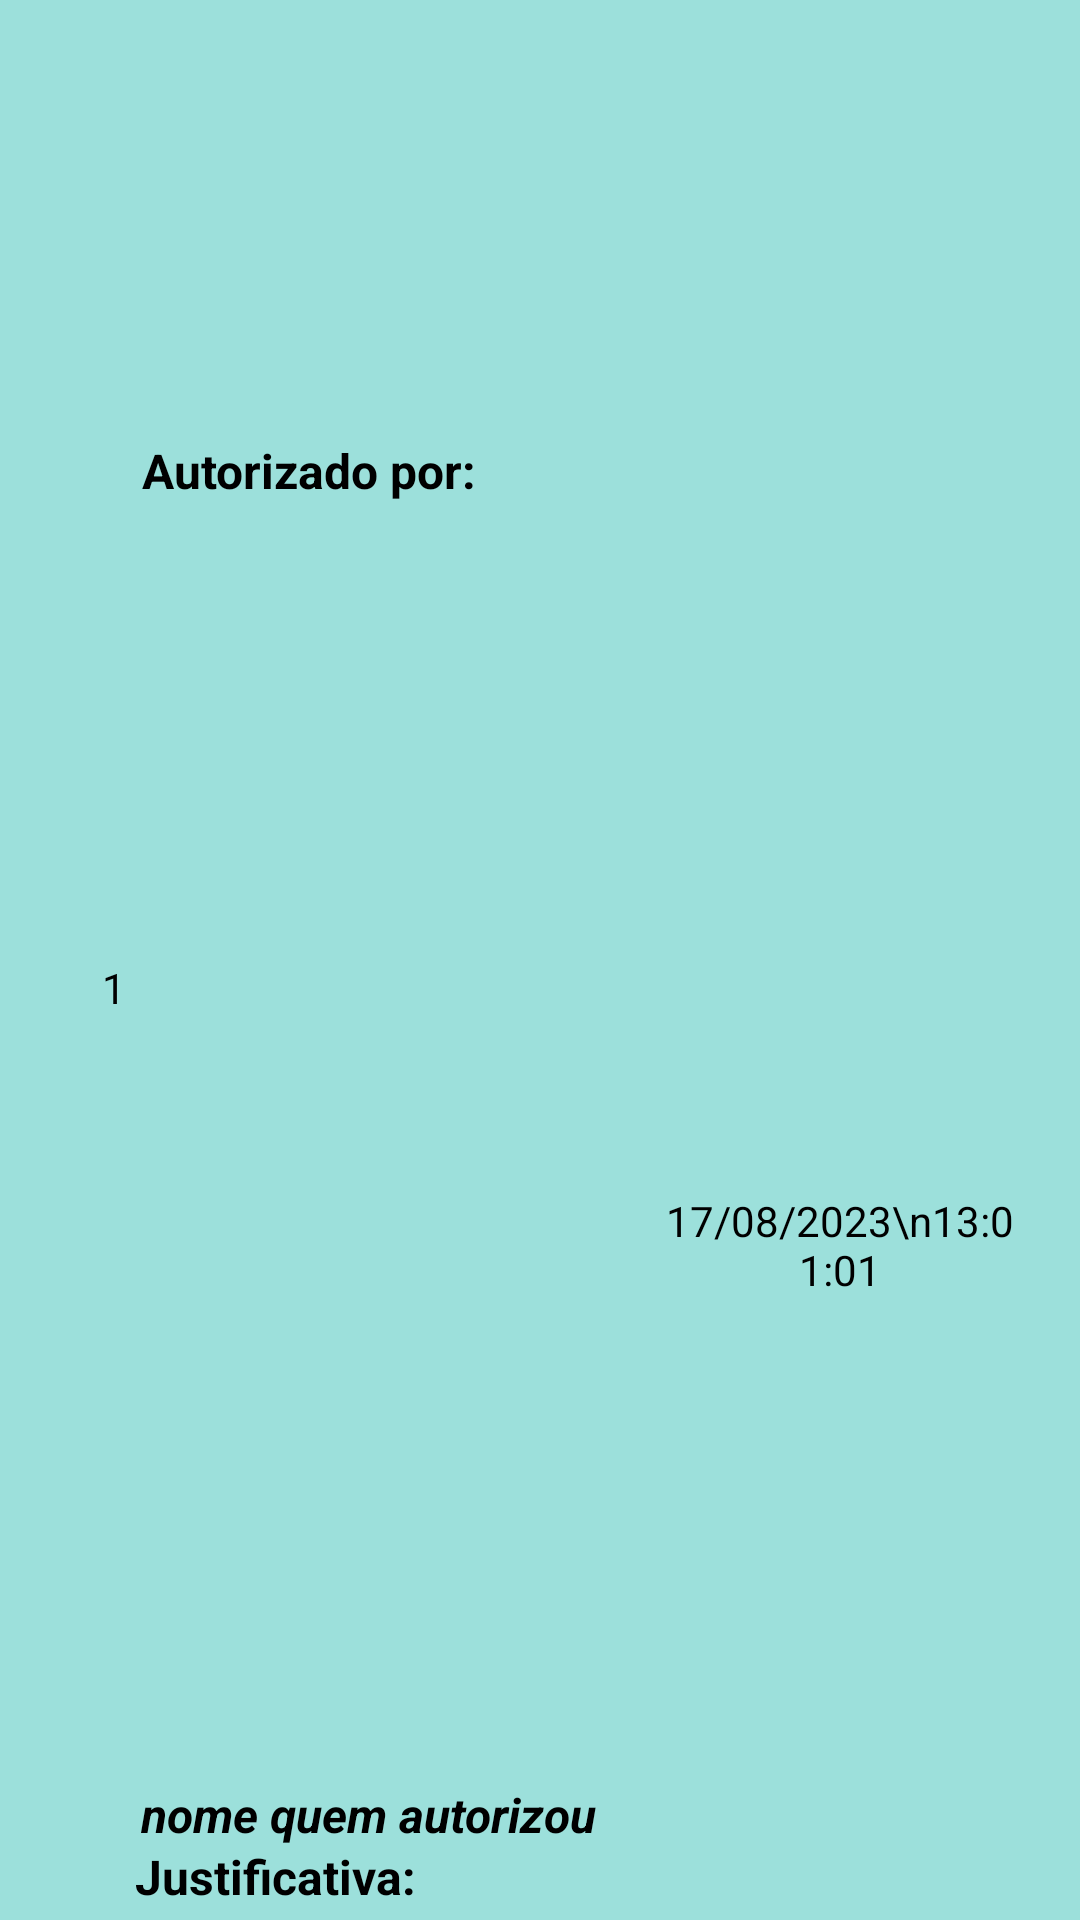

Produce the Android XML layout that renders to this screen, including the resource entries it uses.
<!-- AndroidManifest.xml: application theme Theme.MeuIF -->
<!-- res/layout/list_autorizacao_atrasada.xml -->
<?xml version="1.0" encoding="utf-8"?>
<androidx.constraintlayout.widget.ConstraintLayout xmlns:android="http://schemas.android.com/apk/res/android"
    xmlns:app="http://schemas.android.com/apk/res-auto"
    xmlns:tools="http://schemas.android.com/tools"
    android:layout_width="match_parent"
    android:layout_height="90dp"
    android:background="@color/azulFundo">

    <TextView
        android:id="@+id/MotivoAtraso"
        android:layout_width="206dp"
        android:layout_height="27dp"
        android:ellipsize="end"
        android:maxLines="1"
        android:text="Justificativa:"
        android:textColor="@color/black"
        android:textSize="16sp"
        android:textStyle="bold"
        app:layout_constraintBottom_toBottomOf="parent"
        app:layout_constraintEnd_toEndOf="parent"
        app:layout_constraintHorizontal_bias="0.292"
        app:layout_constraintStart_toStartOf="parent"
        app:layout_constraintTop_toBottomOf="@+id/nomeAutorizou" />

    <TextView
        android:id="@+id/textAuth"
        android:layout_width="206dp"
        android:layout_height="27dp"
        android:ellipsize="end"
        android:maxLines="1"
        android:text="Autorizado por:"
        android:textColor="@color/black"
        android:textSize="16sp"
        android:textStyle="bold"
        app:layout_constraintBottom_toBottomOf="parent"
        app:layout_constraintEnd_toEndOf="parent"
        app:layout_constraintHorizontal_bias="0.307"
        app:layout_constraintStart_toStartOf="parent"
        app:layout_constraintTop_toTopOf="parent"
        app:layout_constraintVertical_bias="0.238" />

    <TextView
        android:id="@+id/nomeAutorizou"
        android:layout_width="208dp"
        android:layout_height="22dp"
        android:layout_marginBottom="24dp"
        android:ellipsize="end"
        android:maxLines="1"
        android:text="nome quem autorizou"
        android:textColor="@color/black"
        android:textSize="16sp"
        android:textStyle="bold|italic"
        app:layout_constraintBottom_toBottomOf="parent"
        app:layout_constraintEnd_toEndOf="parent"
        app:layout_constraintHorizontal_bias="0.31"
        app:layout_constraintStart_toStartOf="parent"
        app:layout_constraintTop_toBottomOf="@+id/nomeMerenda"
        app:layout_constraintVertical_bias="0.0" />

    <TextView
        android:id="@+id/horaAutorizacao"
        android:layout_width="120dp"
        android:layout_height="67dp"
        android:layout_marginEnd="20dp"
        android:gravity="center"
        android:text="17/08/2023\n13:01:01"
        android:textColor="@color/black"
        app:layout_constraintBottom_toBottomOf="parent"
        app:layout_constraintEnd_toEndOf="parent"
        app:layout_constraintHorizontal_bias="0.0"
        app:layout_constraintStart_toEndOf="@+id/nomeMerenda"
        app:layout_constraintTop_toTopOf="parent"
        app:layout_constraintVertical_bias="0.666" />

    <TextView
        android:id="@+id/numeroAtrasado"
        android:layout_width="44dp"
        android:layout_height="37dp"
        android:layout_marginStart="16dp"
        android:gravity="center"
        android:text="1"
        android:textColor="@color/black"
        app:layout_constraintBottom_toBottomOf="parent"
        app:layout_constraintEnd_toStartOf="@+id/matriculaMerenda"
        app:layout_constraintStart_toStartOf="parent"
        app:layout_constraintTop_toTopOf="parent"
        app:layout_constraintVertical_bias="0.515" />
</androidx.constraintlayout.widget.ConstraintLayout>
<!-- resources referenced by this layout -->
<resources>
  <color name="azulFundo">#9CE0DB</color>
  <color name="black">#FF000000</color>
  <style name="Theme.MeuIF" parent="Theme.MaterialComponents.DayNight.DarkActionBar">
          
          <item name="colorPrimary">@color/azulFundo</item>
          <item name="colorPrimaryVariant">@color/purple_700</item>
          <item name="colorOnPrimary">@color/white</item>
          
          <item name="colorSecondary">@color/azulMaisEscuro</item>
          <item name="colorSecondaryVariant">@color/teal_700</item>
          <item name="colorOnSecondary">@color/black</item>
          
          <item name="android:statusBarColor">?attr/colorPrimaryVariant</item>
          
      </style>
  <color name="purple_700">#5DC1B9</color>
  <color name="white">#FFFFFFFF</color>
  <color name="azulMaisEscuro">#5DC1B9</color>
  <color name="teal_700">#FF018786</color>
</resources>
